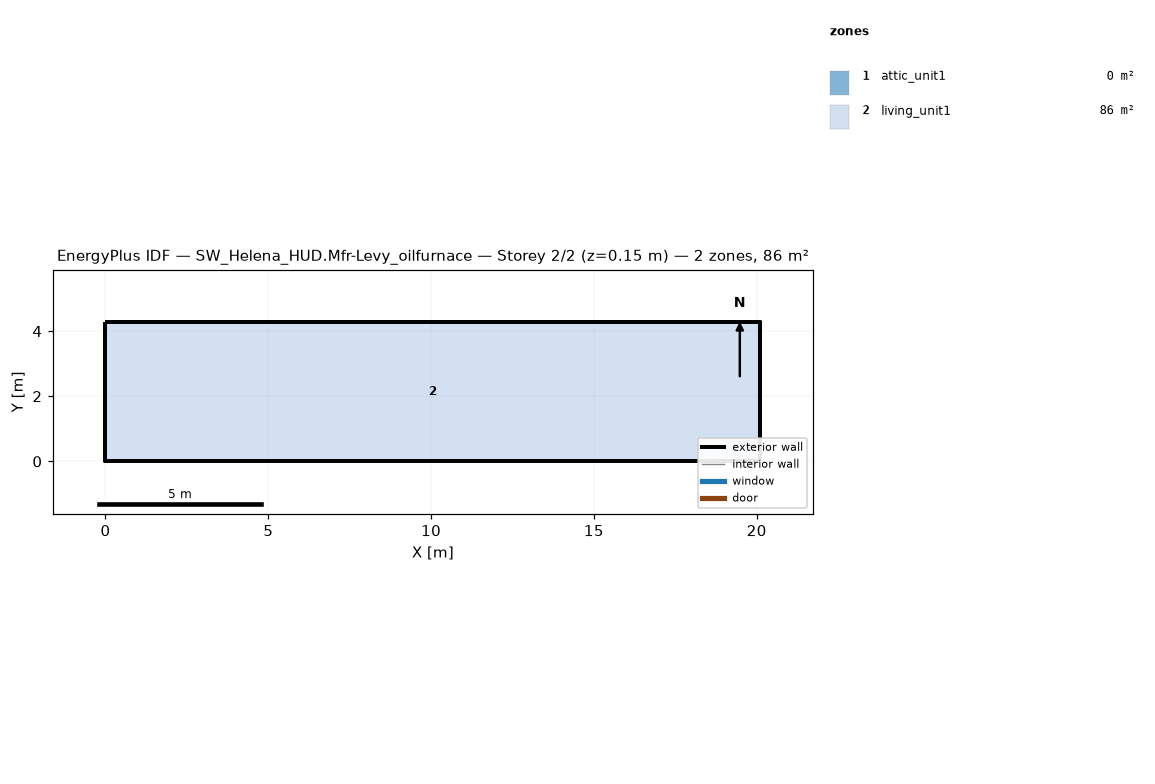
=== STOREY PLAN SPEC (per zone: floor XY polygon, exterior-wall plan segments, windows/doors) ===
zone 1: attic_unit1  (0.0 m²)
  exterior wall: (20.11, 0.00) – (20.11, 4.27) – (20.11, 2.13)  [6.4 m]
  exterior wall: (0.00, 4.27) – (0.00, 0.00) – (0.00, 2.13)  [6.4 m]
zone 2: living_unit1  (85.9 m²)
  floor: (0.00, 0.00) (0.00, 4.27) (20.11, 4.27) (20.11, 0.00)
  exterior wall: (0.00, 0.00) – (20.11, 0.00)  [20.1 m]
  exterior wall: (20.11, 0.00) – (20.11, 4.27)  [4.3 m]
  exterior wall: (20.11, 4.27) – (0.00, 4.27)  [20.1 m]
  exterior wall: (0.00, 4.27) – (0.00, 0.00)  [4.3 m]

=== DERIVED (storey summary) ===
Building: SW_Helena_HUD.Mfr-Levy_oilfurnace
Storey: 2 of 2  (floor level z = 0.15 m)
Storey gross floor area: 85.9 m²
Zones on this storey: 2
  - attic_unit1: floor 0.0 m²; exterior wall 12.8 m (1.3 m²); WWR 0.0%
  - living_unit1: floor 85.9 m²; exterior wall 48.8 m (111.5 m²); WWR 0.0%
Zone adjacency: (none detected)